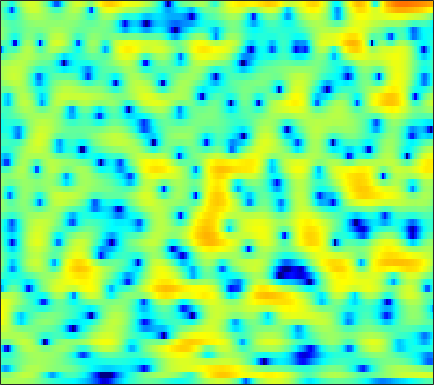

The file beside this chart, header and first rows:
1.3117, 1.3995, 1.5113, 1.6205, 1.6925, 1.7746, 1.8314, 1.8543, 1.859, 1.8133, 1.7102, 1.6022, 1.4129, 1.167, 0.944, 0.59378, 0.16176, -0.18976, -0.6981, -1.2482, -1.8192, -2.2504, -2.7983, -3.3144
0.6667, 0.423, 0.2774, 0.3573, 0.5539, 0.9501, 1.419, 1.776, 2.212, 2.563, 2.799, 2.894, 2.883, 2.708, 2.465, 1.974, 1.267, 0.5824, -0.5708, -2.037, -3.878, -5.533, -8.025, -10.16
-7.37, -9.063, -10.42, -9.502, -7.849, -5.562, -3.611, -2.396, -1.085, -0.04204, 0.7661, 1.237, 1.704, 2.012, 2.146, 2.213, 2.165, 2.062, 1.857, 1.597, 1.312, 1.094, 0.8182, 0.5839
-2.86, -2.979, -3.011, -2.885, -2.692, -2.327, -1.857, -1.477, -0.9522, -0.4386, 0.03895, 0.3592, 0.7302, 1.031, 1.21, 1.384, 1.486, 1.52, 1.508, 1.452, 1.35, 1.246, 1.077, 0.8716
-3.717, -3.967, -4.117, -3.997, -3.738, -3.201, -2.506, -1.943, -1.198, -0.5063, 0.0983, 0.4886, 0.9133, 1.229, 1.403, 1.553, 1.623, 1.629, 1.596, 1.528, 1.431, 1.346, 1.223, 1.073
-6.911, -9.752, -16.75, -20.97, -12.73, -7.244, -3.964, -2.219, -0.491, 0.7391, 1.595, 2.028, 2.357, 2.427, 2.335, 2.04, 1.578, 1.154, 0.5605, 0.04118, -0.2823, -0.3436, -0.1874, 0.1542
-0.4415, -0.6976, -0.8942, -0.7917, -0.4744, 0.2094, 1.019, 1.611, 2.288, 2.775, 3.043, 3.086, 2.926, 2.475, 1.925, 0.8424, -0.7224, -2.338, -5.41, -10.59, -25.2, -17.56, -8.999, -5.102
2.038, 2.068, 2.072, 2.044, 2.025, 2.011, 2.002, 1.991, 1.956, 1.888, 1.757, 1.609, 1.326, 0.9199, 0.5293, -0.1291, -0.9322, -1.607, -2.531, -3.346, -3.859, -3.965, -3.787, -3.422
3.725, 3.489, 3.083, 2.598, 2.189, 1.602, 1, 0.5705, 0.07871, -0.268, -0.4507, -0.4999, -0.4724, -0.3886, -0.3397, -0.3096, -0.334, -0.3911, -0.506, -0.6423, -0.8094, -0.9462, -1.15, -1.417
5.343, 4.798, 3.885, 2.734, 1.684, -0.01224, -2.083, -3.882, -6.359, -7.857, -7.211, -5.896, -4.113, -2.666, -1.809, -0.9265, -0.2996, 0.04084, 0.3499, 0.5257, 0.592, 0.5752, 0.4785, 0.2712
5.888, 5.269, 4.247, 2.97, 1.813, -0.02439, -2.248, -4.202, -6.935, -8.561, -7.844, -6.5, -4.731, -3.38, -2.623, -1.861, -1.335, -1.041, -0.7716, -0.5565, -0.38, -0.2754, -0.175, -0.123
5.737, 5.258, 4.506, 3.644, 2.938, 1.936, 0.8972, 0.1505, -0.7433, -1.447, -1.942, -2.198, -2.462, -2.668, -2.858, -3.183, -3.617, -3.937, -4.296, -4.463, -4.304, -3.971, -3.352, -2.681
5.383, 5.02, 4.518, 3.979, 3.547, 2.909, 2.251, 1.743, 1.037, 0.2976, -0.435, -1.007, -1.792, -2.65, -3.378, -4.56, -6.175, -7.872, -11.22, -16.52, -16.52, -11.92, -7.601, -4.821
2.893, 2.677, 2.572, 2.557, 2.504, 2.325, 1.939, 1.5, 0.7159, -0.2776, -1.36, -2.183, -3.143, -3.829, -4.145, -4.422, -4.698, -5.047, -5.524, -5.773, -5.178, -4.155, -2.451, -0.8085
-10.75, -8.246, -4.796, -2.661, -1.697, -1.02, -0.9741, -1.339, -2.291, -3.909, -6.5, -9.378, -15.86, -18.22, -12.38, -7.802, -5.019, -3.591, -2.094, -0.877, 0.1573, 0.8852, 1.809, 2.643
-6.88, -6.67, -5.758, -4.818, -4.288, -3.889, -3.768, -3.841, -4.218, -4.885, -5.805, -6.51, -7.164, -7.05, -6.342, -4.92, -3.449, -2.403, -1.236, -0.25, 0.5908, 1.146, 1.814, 2.396
-2.63, -3.303, -4.096, -4.735, -5.089, -5.347, -5.29, -5.048, -4.621, -4.115, -3.594, -3.257, -2.737, -2.189, -1.751, -1.161, -0.5858, -0.1886, 0.2635, 0.5892, 0.8188, 0.9372, 1.056, 1.215
-0.536, -1.878, -4.08, -6.895, -9.421, -12.44, -11.26, -8.766, -5.839, -3.571, -1.827, -0.7966, 0.2863, 1.136, 1.628, 2.096, 2.372, 2.436, 2.316, 1.94, 1.262, 0.5319, -0.7029, -2.077
0.4712, -0.8408, -2.868, -5.183, -6.942, -8.554, -8.012, -6.545, -4.348, -2.327, -0.6815, 0.3511, 1.49, 2.347, 2.827, 3.247, 3.394, 3.313, 2.928, 2.199, 1.04, -0.1771, -2.459, -5.874
-0.1934, -1.164, -2.43, -3.556, -4.182, -4.604, -4.493, -4.096, -3.214, -2.088, -0.9534, -0.1315, 0.8527, 1.648, 2.096, 2.505, 2.664, 2.628, 2.358, 1.842, 1.104, 0.453, -0.4889, -1.333
-0.9262, -2.168, -3.982, -5.879, -7.171, -8.076, -7.623, -6.538, -4.663, -2.848, -1.181, -0.09593, 1.115, 2.071, 2.618, 3.109, 3.346, 3.361, 3.161, 2.724, 2.067, 1.443, 0.5005, -0.479
-1.341, -2.844, -5.396, -8.905, -12.71, -19.58, -14.83, -10.23, -6.086, -3.182, -0.9865, 0.3826, 1.841, 2.962, 3.606, 4.193, 4.492, 4.519, 4.299, 3.771, 2.917, 2.031, 0.4717, -1.683
-2.317, -3.408, -4.954, -6.396, -7.235, -7.698, -7.232, -6.326, -4.685, -2.893, -1.121, 0.04954, 1.419, 2.523, 3.166, 3.793, 4.142, 4.221, 4.079, 3.644, 2.905, 2.137, 0.7939, -0.932
-3.623, -4.829, -6.817, -9.14, -10.84, -11.95, -10.59, -8.667, -6.093, -3.792, -1.845, -0.6107, 0.7746, 1.873, 2.521, 3.161, 3.56, 3.714, 3.723, 3.518, 3.104, 2.666, 1.928, 1.066
-3.206, -4.377, -6.482, -9.365, -12.07, -14.5, -11.85, -8.973, -5.891, -3.502, -1.665, -0.5518, 0.6513, 1.577, 2.125, 2.666, 3.027, 3.192, 3.289, 3.251, 3.08, 2.871, 2.486, 1.969
-1.066, -1.657, -2.502, -3.29, -3.714, -3.934, -3.649, -3.169, -2.336, -1.428, -0.5846, -0.03658, 0.5563, 0.9893, 1.221, 1.431, 1.569, 1.645, 1.736, 1.833, 1.924, 1.961, 1.942, 1.797
0.7673, 0.2965, -0.2977, -0.7755, -1.003, -1.108, -1.016, -0.8428, -0.5073, -0.17, 0.08668, 0.2025, 0.1862, -0.03087, -0.3355, -0.8638, -1.418, -1.709, -1.754, -1.331, -0.5943, 0.01353, 0.7369, 1.283
1.328, 0.4396, -0.7041, -1.581, -1.936, -1.893, -1.411, -0.9162, -0.2627, 0.2364, 0.5012, 0.4858, 0.1458, -0.6511, -1.625, -3.628, -6.837, -10.39, -13.58, -8.576, -4.346, -2.169, -0.1227, 1.262
0.1993, -1.751, -5.284, -10.39, -13.43, -9.473, -5.269, -3.143, -1.238, -0.03436, 0.6313, 0.8153, 0.7023, 0.1449, -0.5465, -1.857, -3.53, -4.686, -5.195, -4.018, -2.1, -0.7364, 0.7509, 1.847
0.1938, -1.241, -3.391, -5.343, -6.043, -5.326, -3.665, -2.399, -1.027, -0.04016, 0.5754, 0.8382, 0.945, 0.8186, 0.6192, 0.2972, -0.00314, -0.1414, -0.125, 0.1111, 0.5154, 0.8622, 1.298, 1.598
0.9786, 0.4116, -0.2336, -0.6678, -0.7952, -0.7182, -0.3893, -0.06481, 0.3649, 0.7328, 0.9536, 1.02, 0.9591, 0.8, 0.6285, 0.4081, 0.2859, 0.2666, 0.3614, 0.5728, 0.8197, 0.9772, 1.077, 0.9805
0.4256, 0.2366, 0.1102, 0.135, 0.2747, 0.5711, 0.9365, 1.198, 1.494, 1.634, 1.582, 1.37, 0.8743, 0.1413, -0.509, -1.366, -1.893, -1.879, -1.341, -0.4706, 0.3915, 0.9031, 1.309, 1.371
-2.929, -3.036, -3.025, -2.599, -1.989, -0.9039, 0.2092, 0.9289, 1.689, 2.066, 2.058, 1.739, 0.8541, -0.7892, -2.691, -6.807, -14.76, -14.27, -6.519, -2.436, -0.02829, 1.139, 2.118, 2.579
-9.014, -10.77, -15.2, -15.55, -10.75, -6.011, -2.895, -1.234, 0.3043, 1.256, 1.717, 1.751, 1.367, 0.5253, -0.3613, -1.699, -2.698, -2.656, -1.602, -0.1638, 1.064, 1.737, 2.317, 2.548
-7.84, -8.617, -9.503, -9.098, -7.756, -5.441, -3.299, -1.933, -0.5271, 0.5663, 1.299, 1.674, 1.946, 2.036, 2.004, 1.921, 1.863, 1.881, 1.966, 2.035, 2.026, 1.915, 1.568, 1.015
-4.083, -4.198, -4.204, -3.977, -3.638, -2.999, -2.239, -1.632, -0.7703, 0.0572, 0.8497, 1.393, 2.049, 2.576, 2.883, 3.168, 3.34, 3.362, 3.253, 2.954, 2.401, 1.784, 0.6169, -1.022
-2.79, -2.839, -2.943, -3.094, -3.217, -3.393, -3.478, -3.414, -2.986, -2.185, -1.036, -0.1156, 1.078, 2.107, 2.754, 3.415, 3.826, 3.972, 3.94, 3.645, 3.035, 2.345, 1.068, -0.7301
-3.786, -3.706, -3.865, -4.389, -5.088, -6.537, -8.732, -10.8, -12.38, -9.506, -5.786, -3.48, -1.093, 0.7105, 1.744, 2.784, 3.474, 3.8, 3.986, 3.898, 3.56, 3.147, 2.394, 1.446
-5.441, -5.024, -4.869, -5.172, -5.734, -6.97, -8.845, -10.5, -11.53, -9.4, -6.167, -4.048, -1.791, -0.0579, 0.9509, 1.973, 2.702, 3.071, 3.36, 3.436, 3.329, 3.14, 2.763, 2.276
-5.418, -4.865, -4.417, -4.209, -4.188, -4.237, -4.302, -4.257, -3.917, -3.223, -2.286, -1.494, -0.4626, 0.4547, 1.04, 1.669, 2.13, 2.367, 2.567, 2.655, 2.632, 2.548, 2.35, 2.051
-3.828, -3.546, -3.225, -2.923, -2.68, -2.326, -1.91, -1.559, -1.042, -0.4924, 0.04013, 0.4179, 0.8624, 1.194, 1.371, 1.51, 1.548, 1.544, 1.52, 1.517, 1.539, 1.563, 1.573, 1.496
-2.552, -2.841, -3.071, -2.985, -2.646, -1.915, -1.003, -0.3075, 0.5065, 1.163, 1.651, 1.864, 1.956, 1.817, 1.555, 1.016, 0.323, -0.2177, -0.8093, -1.044, -0.7892, -0.3581, 0.3196, 0.9137
-3.061, -4.862, -7.801, -9.338, -7.729, -4.393, -1.689, -0.1697, 1.314, 2.272, 2.787, 2.909, 2.719, 2.136, 1.406, -0.0255, -2.107, -4.294, -8.266, -11.24, -7.845, -4.794, -1.82, 0.2036
-2.868, -4.527, -7.203, -8.566, -7.102, -4.008, -1.448, -0.03614, 1.307, 2.1, 2.403, 2.363, 1.958, 1.154, 0.3043, -1.181, -3.105, -4.825, -7.153, -8.261, -6.757, -4.843, -2.413, -0.4679
-0.9294, -1.015, -1.072, -0.9031, -0.5731, 0.08688, 0.8011, 1.276, 1.704, 1.859, 1.706, 1.37, 0.6455, -0.3834, -1.309, -2.645, -3.944, -4.716, -5.274, -5.143, -4.397, -3.559, -2.289, -1.033
0.359, 0.8693, 1.401, 1.831, 2.105, 2.407, 2.615, 2.688, 2.621, 2.324, 1.763, 1.127, -0.04501, -1.623, -3.129, -5.598, -8.479, -10.37, -10.77, -8.748, -6.397, -4.875, -3.199, -1.879
1.315, 1.875, 2.458, 2.892, 3.131, 3.329, 3.399, 3.346, 3.134, 2.711, 2.027, 1.329, 0.09488, -1.574, -3.193, -6.021, -9.87, -13.1, -13.57, -9.861, -6.852, -5.236, -3.701, -2.682
1.707, 2.014, 2.38, 2.682, 2.866, 3.044, 3.12, 3.099, 2.951, 2.655, 2.178, 1.698, 0.8896, -0.1059, -0.9513, -2.141, -3.214, -3.813, -4.189, -4.063, -3.684, -3.373, -3.092, -3.053
1.015, 1.089, 1.304, 1.588, 1.802, 2.067, 2.276, 2.389, 2.459, 2.428, 2.292, 2.1, 1.733, 1.248, 0.8485, 0.2755, -0.2686, -0.6146, -0.9702, -1.223, -1.421, -1.583, -1.927, -2.515
-2.182, -1.948, -1.244, -0.5158, -0.06105, 0.4156, 0.8171, 1.135, 1.544, 1.931, 2.215, 2.327, 2.307, 2.092, 1.813, 1.348, 0.8261, 0.4711, 0.1403, -0.03059, -0.06052, -0.07322, -0.1761, -0.5173
-14.6, -7.838, -4.305, -2.917, -2.626, -2.765, -2.83, -2.438, -1.224, 0.2218, 1.411, 2.026, 2.415, 2.31, 1.884, 0.919, -0.4101, -1.467, -2.356, -1.998, -0.7842, 0.198, 1.26, 1.908
-1.625, -1.97, -2.329, -3.279, -4.745, -8.515, -19.04, -18.9, -7.521, -2.974, -0.4185, 0.7125, 1.457, 1.418, 0.8822, -0.6727, -3.565, -7.381, -18.89, -10.09, -3.694, -0.9986, 1.306, 2.741
0.8603, 0.06333, -0.9867, -2.115, -3.037, -4.235, -4.949, -4.875, -3.892, -2.511, -1.3, -0.6166, -0.06705, 0.04554, -0.1298, -0.7082, -1.538, -2.138, -2.551, -2.129, -1.077, -0.157, 0.9761, 1.866
0.7902, 0.1293, -0.6906, -1.41, -1.858, -2.288, -2.469, -2.423, -2.138, -1.69, -1.186, -0.8309, -0.4584, -0.2199, -0.1469, -0.1353, -0.1866, -0.2188, -0.1991, -0.05303, 0.2204, 0.4738, 0.8272, 1.141
0.147, -0.457, -1.205, -1.829, -2.165, -2.402, -2.392, -2.212, -1.832, -1.349, -0.817, -0.4415, -0.002782, 0.3412, 0.5245, 0.6882, 0.7707, 0.7905, 0.8003, 0.7806, 0.7575, 0.7414, 0.721, 0.7113
-0.7896, -1.537, -2.61, -3.645, -4.252, -4.558, -4.131, -3.453, -2.336, -1.21, -0.2317, 0.3837, 1.046, 1.516, 1.769, 1.951, 1.99, 1.936, 1.765, 1.498, 1.149, 0.8592, 0.4654, 0.1129
-1.506, -2.331, -4.129, -7.163, -10.81, -15.56, -10.05, -6.273, -2.905, -0.6422, 0.9285, 1.789, 2.605, 3.131, 3.36, 3.472, 3.374, 3.168, 2.696, 2.034, 1.185, 0.4355, -0.6614, -1.783
-1.015, -1.039, -1.769, -3.173, -4.346, -5.018, -3.793, -2.263, -0.2932, 1.229, 2.325, 2.909, 3.429, 3.73, 3.803, 3.756, 3.496, 3.138, 2.411, 1.326, -0.1445, -1.562, -3.916, -6.923
